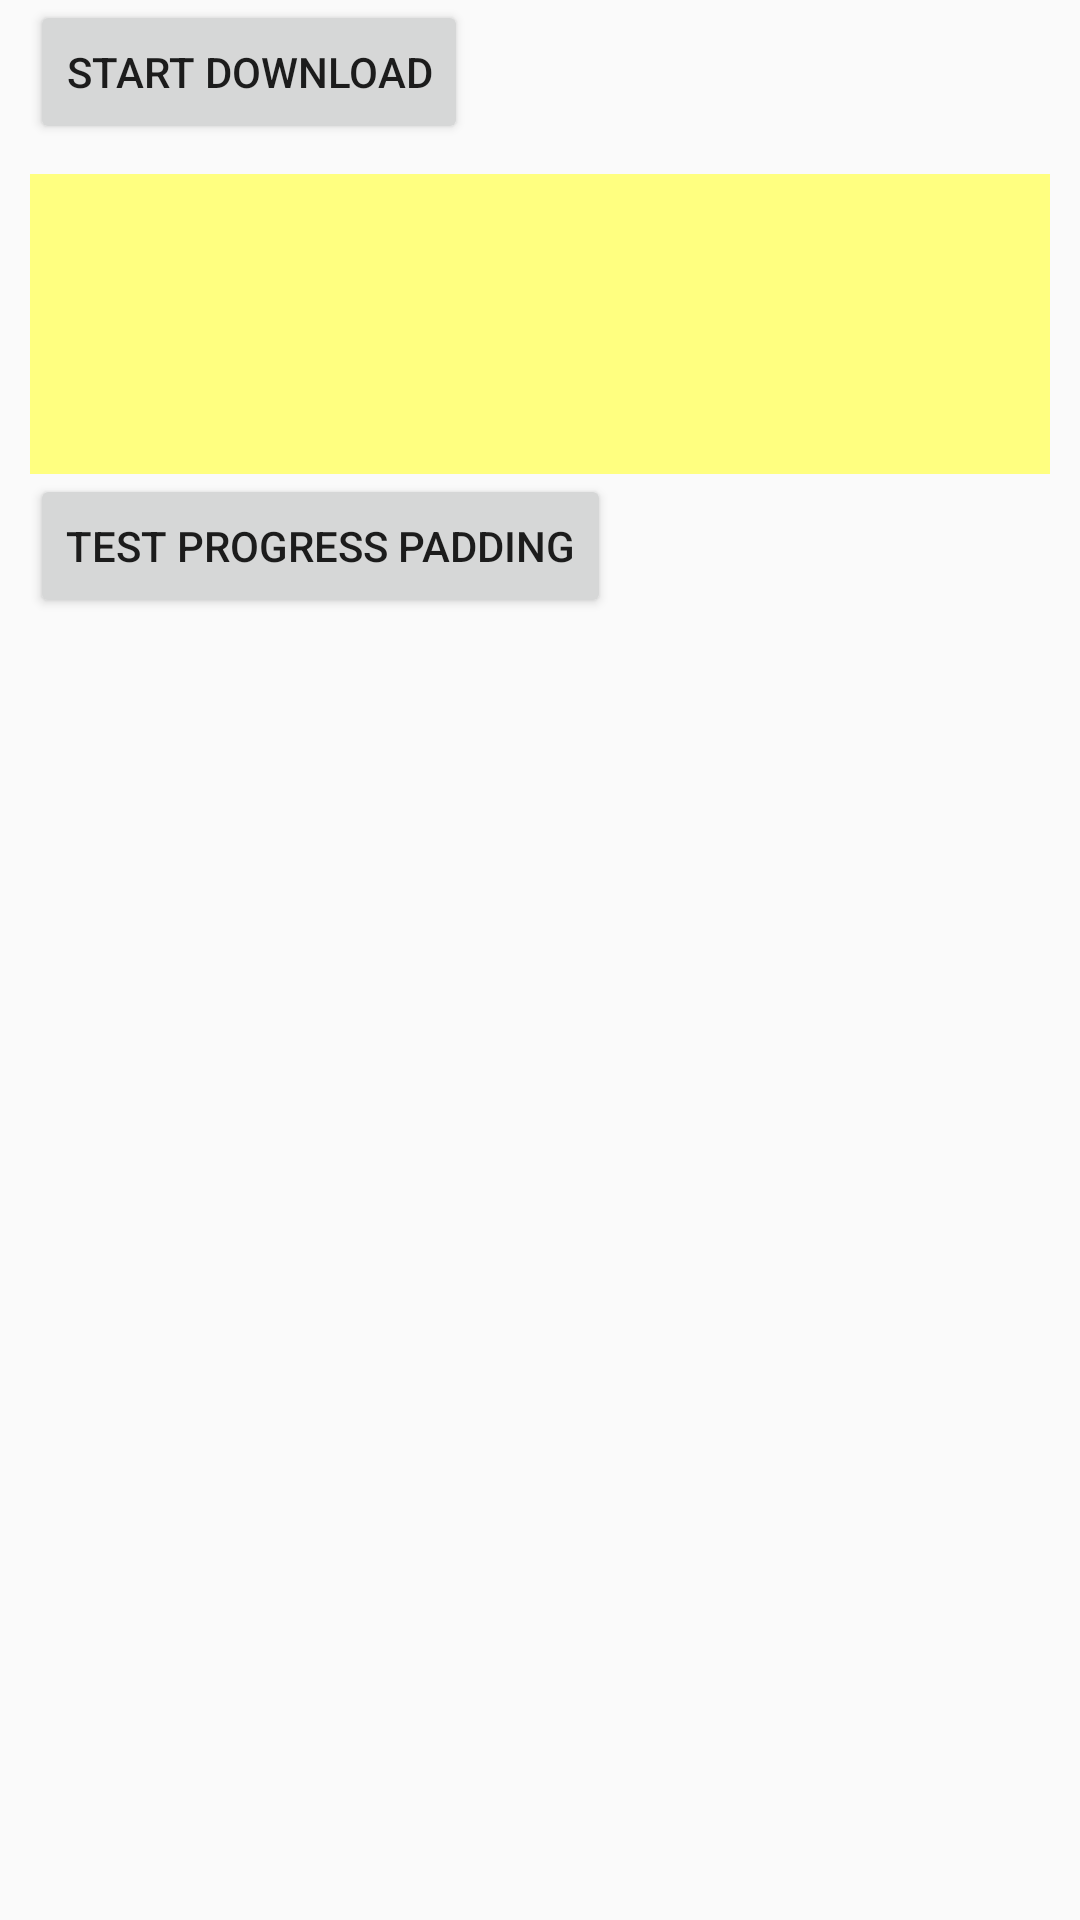

Android layout source for this screen:
<!-- AndroidManifest.xml: application theme AppTheme -->
<!-- res/layout/activity_service_test.xml -->
<?xml version="1.0" encoding="utf-8"?>
<LinearLayout
	xmlns:android="http://schemas.android.com/apk/res/android"
	xmlns:tools="http://schemas.android.com/tools"
	android:layout_width="match_parent" android:layout_height="match_parent"
	android:orientation="vertical">

	<Button
		android:layout_width="wrap_content"
		android:layout_height="wrap_content"
		android:layout_marginLeft="10dp"
		android:onClick="startClick"
		android:text="Start Download"/>

	<ProgressBar
		android:id="@+id/progress"
		style="@style/progressBarStyleHorizontal"
		android:layout_width="match_parent"
		android:background="#ffffff00"
		android:layout_height="100dp"
		android:layout_marginLeft="10dp"
		android:layout_marginRight="10dp"
		android:layout_marginTop="10dp"/>

	<Button
		android:layout_width="wrap_content"
		android:layout_height="wrap_content"
		android:layout_marginLeft="10dp"
		android:onClick="getPadding"
		android:text="Test Progress Padding"/>

</LinearLayout>
<!-- resources referenced by this layout -->
<resources>
  <style name="progressBarStyleHorizontal">
          <item name="android:indeterminateOnly">false</item>
          <item name="android:progressDrawable">@drawable/progressbar_horizontal</item>
          <item name="android:indeterminate">false</item>
          <item name="android:thumbOffset">0dip</item>
          <item name="android:maxHeight">2dip</item>
      </style>
  <style name="AppTheme" parent="Theme.AppCompat.Light.DarkActionBar">
          
          <item name="colorPrimary">@color/colorPrimary</item>
          <item name="colorPrimaryDark">@color/colorPrimaryDark</item>
          <item name="colorAccent">@color/colorAccent</item>
      </style>
  <!-- drawable progressbar_horizontal (drawable) -->
  <?xml version="1.0" encoding="utf-8"?>
  <layer-list xmlns:android="http://schemas.android.com/apk/res/android">
  
      
  
      <item android:id="@android:id/background">
          <shape>
              <corners android:radius="0dip"/>
  
              <gradient
                  android:endColor="#80ffffff"
                  android:startColor="#80ffffff"/>
          </shape>
      </item>
  
      
  
      <item android:id="@android:id/secondaryProgress">
          <clip>
              <shape>
                  <corners android:radius="0dip"/>
  
                  <gradient
                      android:endColor="#9a9b9c"
                      android:startColor="#9a9b9c"/>
              </shape>
          </clip>
      </item>
      <item android:id="@android:id/progress">
          <clip>
              <shape>
                  <corners android:radius="0dip"/>
  
                  <gradient
                      android:endColor="#ffff0000"
                      android:startColor="#ffff0000"/>
              </shape>
          </clip>
      </item>
  
  </layer-list>
  <!-- not gathered from this repository: default colours our renderer supplied (Android Studio template values) -->
  <color name="colorPrimary">#FF6200EE</color>
  <color name="colorPrimaryDark">#FF3700B3</color>
  <color name="colorAccent">#FF03DAC5</color>
</resources>
